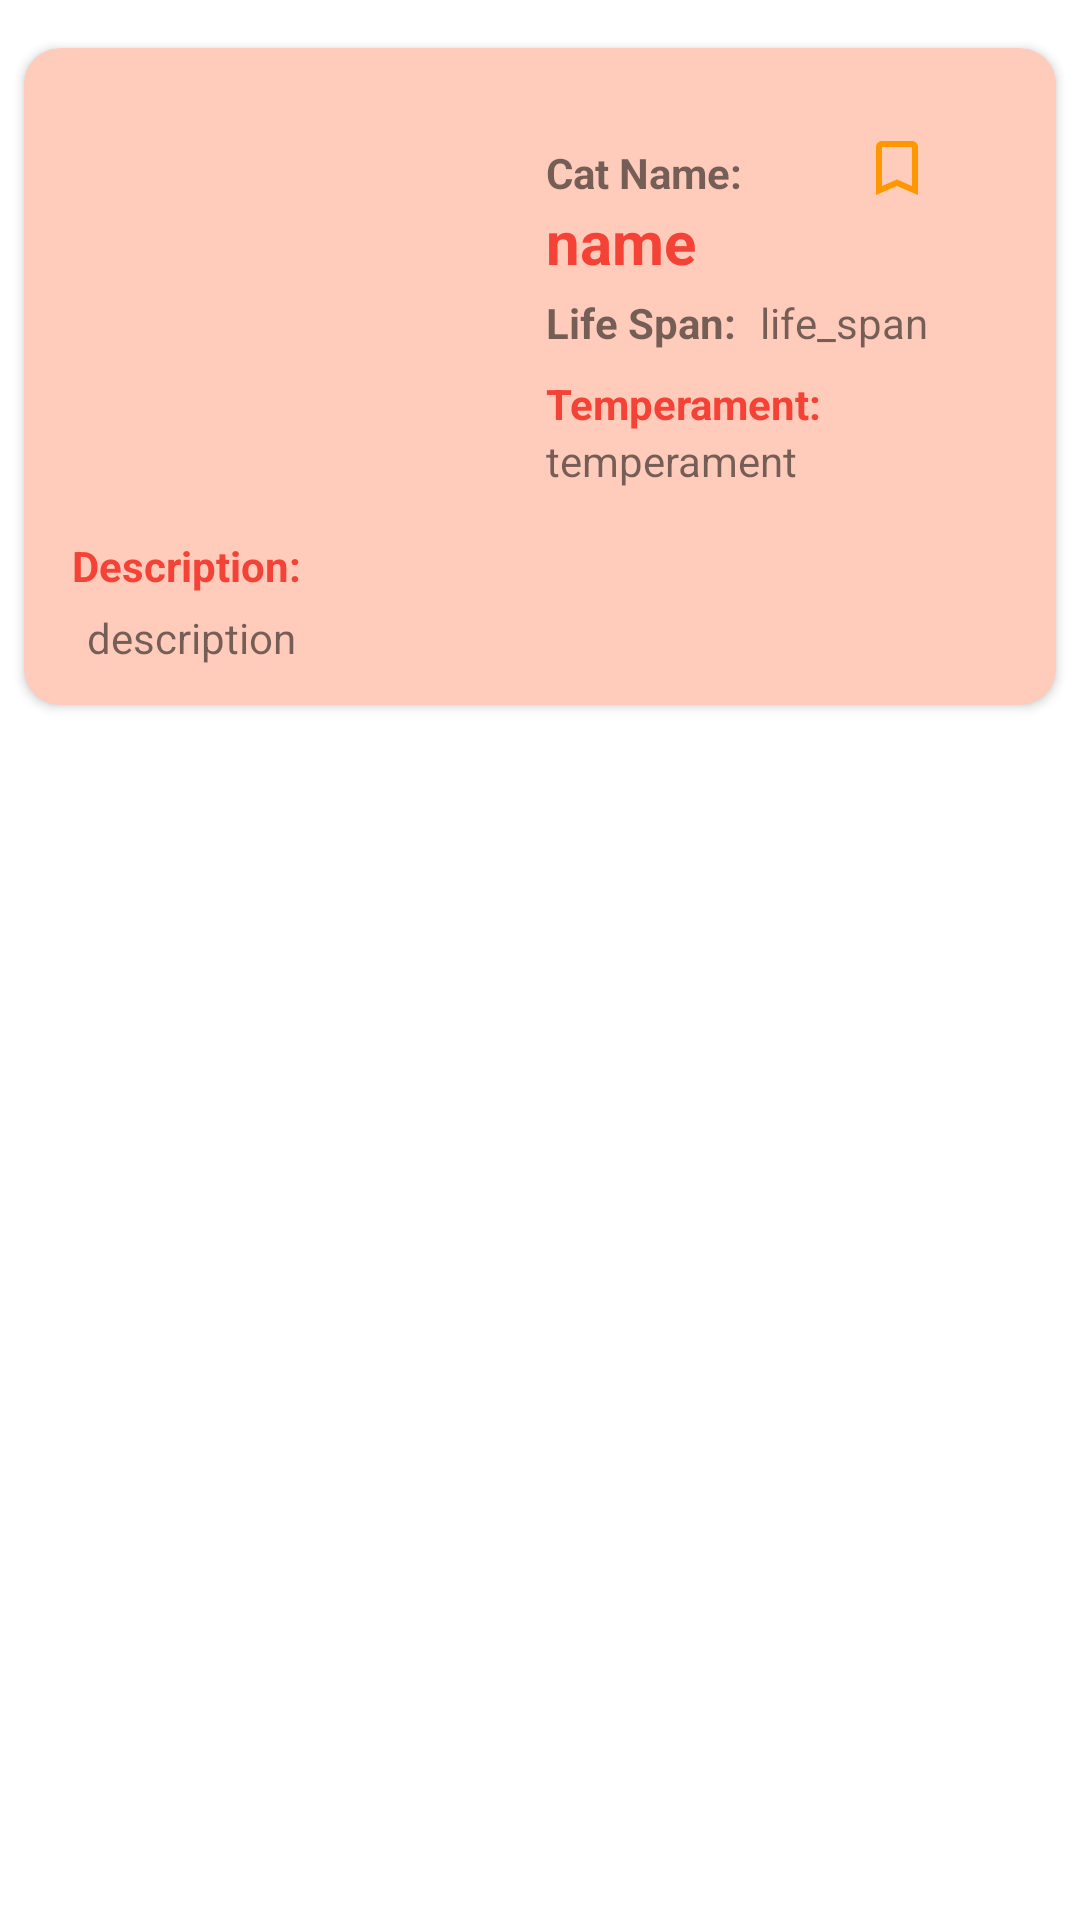

This screen was rendered from an Android layout file. Write that file and the resources it references.
<!-- AndroidManifest.xml: application theme Theme.TheCatApi -->
<!-- res/layout/recycler_view_row.xml -->
<?xml version="1.0" encoding="utf-8"?>
<LinearLayout
    xmlns:android="http://schemas.android.com/apk/res/android"
    xmlns:app="http://schemas.android.com/apk/res-auto"
    xmlns:tools="http://schemas.android.com/tools"
    android:orientation="horizontal"
    android:id="@+id/mainLayout"
    android:layout_width="match_parent"
    android:layout_height="wrap_content">

    <androidx.cardview.widget.CardView
        android:layout_width="match_parent"
        android:layout_height="wrap_content"
        android:layout_marginTop="16dp"
        android:layout_marginBottom="8dp"
        android:layout_marginStart="8dp"
        android:layout_marginEnd="8dp"
        app:cardBackgroundColor="@color/Orange_Light"
        app:cardCornerRadius="12dp"
        android:padding="20dp"
        app:layout_constraintBottom_toBottomOf="parent"
        app:layout_constraintEnd_toEndOf="parent"
        app:layout_constraintStart_toStartOf="parent"
        app:layout_constraintTop_toTopOf="parent" >


        <LinearLayout
            android:layout_width="match_parent"
            android:layout_height="match_parent"
            android:paddingBottom="8dp"
            android:orientation="vertical">

            <LinearLayout
                android:layout_width="match_parent"
                android:layout_height="match_parent"
                android:orientation="horizontal">

                <ImageView
                    android:id="@+id/catImage"
                    android:layout_width="150dp"
                    android:layout_height="150dp"
                    android:layout_marginBottom="12dp"
                    app:layout_constraintBottom_toBottomOf="parent"
                    app:layout_constraintStart_toStartOf="parent"
                    app:layout_constraintTop_toTopOf="parent"
                    app:layout_constraintVertical_bias="0.163"
                    tools:srcCompat="@tools:sample/avatars" />

                <androidx.constraintlayout.widget.ConstraintLayout
                    android:layout_width="match_parent"
                    android:layout_height="wrap_content"
                    android:padding="16dp"
                    android:layout_marginTop="8dp">


                    <ImageButton
                        android:id="@+id/likeImgBtn"
                        android:layout_width="42dp"
                        android:layout_height="32dp"
                        android:layout_marginEnd="16dp"
                        android:src="@drawable/ic_turnedinnot"
                        android:background="@android:color/transparent"
                        android:gravity="right"
                        android:padding="2dp"
                        app:drawableTint="#F44336"
                        app:layout_constraintBottom_toBottomOf="parent"
                        app:layout_constraintEnd_toEndOf="parent"
                        app:layout_constraintHorizontal_bias="1.0"
                        app:layout_constraintStart_toEndOf="@+id/nameTV"
                        app:layout_constraintTop_toTopOf="parent"
                        app:layout_constraintVertical_bias="0.0" />

                    <TextView
                        android:id="@+id/nameTV"
                        android:layout_width="wrap_content"
                        android:layout_height="wrap_content"
                        android:layout_margin="8dp"
                        android:layout_marginStart="8dp"
                        android:layout_marginTop="16dp"
                        android:text="Cat Name:"
                        android:textStyle="bold"
                        app:layout_constraintStart_toStartOf="parent"
                        app:layout_constraintTop_toTopOf="parent" />

                    <TextView
                        android:id="@+id/name"
                        android:layout_width="wrap_content"
                        android:layout_height="wrap_content"
                        android:text="@string/name"
                        android:textSize="20sp"
                        android:textStyle="bold"
                        android:textColor="@color/Red"
                        app:layout_constraintBottom_toBottomOf="parent"
                        app:layout_constraintStart_toStartOf="@+id/nameTV"
                        app:layout_constraintTop_toBottomOf="@+id/nameTV"
                        app:layout_constraintVertical_bias="0.0" />

                    <TextView
                        android:id="@+id/temperamentTV"
                        android:layout_width="wrap_content"
                        android:layout_height="wrap_content"
                        android:layout_marginTop="8dp"
                        android:textColor="@color/Red"
                        android:text="Temperament:"
                        android:textStyle="bold"
                        app:layout_constraintStart_toStartOf="@+id/life_spanTV"
                        app:layout_constraintTop_toBottomOf="@+id/life_spanTV" />

                    <TextView
                        android:id="@+id/temperament"
                        android:layout_width="wrap_content"
                        android:layout_height="wrap_content"
                        android:text="@string/temperament"
                        android:layout_marginEnd="20dp"
                        app:layout_constraintStart_toStartOf="@+id/temperamentTV"
                        app:layout_constraintTop_toBottomOf="@+id/temperamentTV" />

                    <TextView
                        android:id="@+id/life_spanTV"
                        android:layout_width="wrap_content"
                        android:layout_height="wrap_content"
                        android:layout_marginTop="4dp"
                        android:text="Life Span:"
                        android:textStyle="bold"
                        app:layout_constraintStart_toStartOf="@+id/name"
                        app:layout_constraintTop_toBottomOf="@+id/name" />

                    <TextView
                        android:id="@+id/life_span"
                        android:layout_width="wrap_content"
                        android:layout_height="wrap_content"
                        android:layout_marginStart="8dp"
                        android:layout_marginTop="4dp"
                        android:text="@string/life_span"
                        app:layout_constraintStart_toEndOf="@+id/life_spanTV"
                        app:layout_constraintTop_toBottomOf="@id/name" />


                </androidx.constraintlayout.widget.ConstraintLayout>

            </LinearLayout>

            <androidx.constraintlayout.widget.ConstraintLayout
                android:layout_width="match_parent"
                android:layout_height="wrap_content"
                android:paddingEnd="20dp">

                <TextView
                    android:id="@+id/description"
                    android:layout_width="wrap_content"
                    android:layout_height="wrap_content"
                    android:padding="5dp"
                    android:text="@string/description"
                    app:layout_constraintBottom_toBottomOf="parent"
                    app:layout_constraintStart_toStartOf="@+id/descriptionTV"
                    app:layout_constraintTop_toBottomOf="@+id/descriptionTV" />

                <TextView
                    android:id="@+id/descriptionTV"
                    android:layout_width="wrap_content"
                    android:layout_height="wrap_content"
                    android:layout_marginStart="16dp"
                    android:textColor="@color/Red"
                    android:text="Description:"
                    android:textStyle="bold"
                    app:layout_constraintStart_toStartOf="parent"
                    app:layout_constraintTop_toTopOf="parent" />


            </androidx.constraintlayout.widget.ConstraintLayout>


        </LinearLayout>
    </androidx.cardview.widget.CardView>
</LinearLayout>
<!-- resources referenced by this layout -->
<resources>
  <color name="Orange_Light">#FFCCBC</color>
  <color name="Red">#F44336</color>
  <!-- drawable ic_turnedinnot (drawable) -->
  <vector android:height="24dp"
      android:viewportHeight="24" android:viewportWidth="24"
      android:width="24dp" xmlns:android="http://schemas.android.com/apk/res/android">
      <path android:fillColor="@color/Orange" android:pathData="M17,3L7,3c-1.1,0 -1.99,0.9 -1.99,2L5,21l7,-3 7,3L19,5c0,-1.1 -0.9,-2 -2,-2zM17,18l-5,-2.18L7,18L7,5h10v13z"/>
  </vector>
  <string name="description">description</string>
  <string name="life_span">life_span</string>
  <string name="name">name</string>
  <string name="temperament">temperament</string>
  <style name="Theme.TheCatApi" parent="Theme.MaterialComponents.DayNight.DarkActionBar">
          
          <item name="colorPrimary">@color/purple_500</item>
          <item name="colorPrimaryVariant">@color/purple_700</item>
          <item name="colorOnPrimary">@color/white</item>
          
          <item name="colorSecondary">@color/teal_200</item>
          <item name="colorSecondaryVariant">@color/teal_700</item>
          <item name="colorOnSecondary">@color/black</item>
          
          <item name="android:statusBarColor" tools:targetApi="l">?attr/colorPrimaryVariant</item>
          
      </style>
  <color name="Orange">#FF9800</color>
  <color name="purple_500">#FF6200EE</color>
  <color name="purple_700">#FF3700B3</color>
  <color name="white">#FFFFFFFF</color>
  <color name="teal_200">#FF03DAC5</color>
  <color name="teal_700">#FF018786</color>
  <color name="black">#FF000000</color>
</resources>
